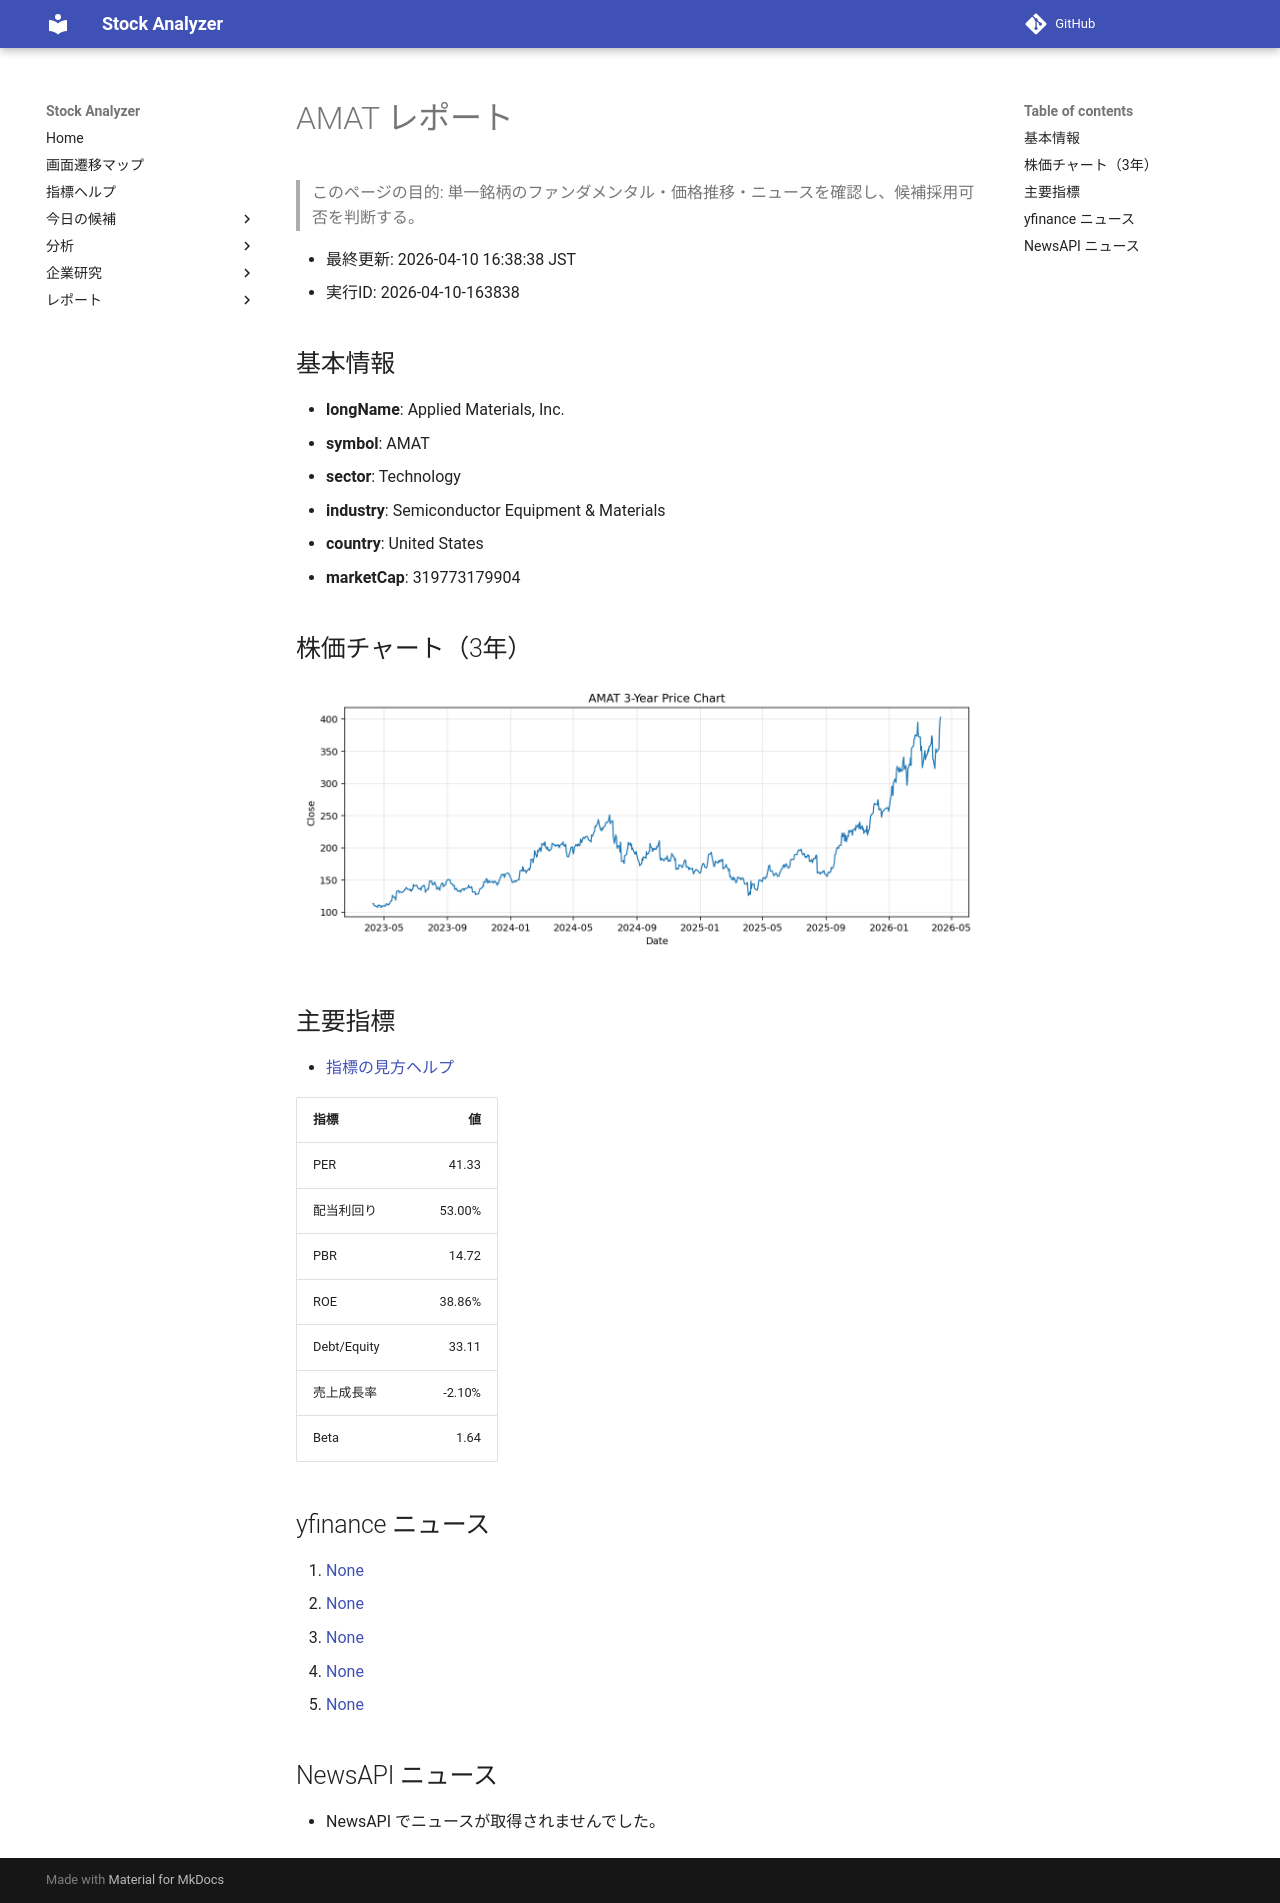

repository: Yumi-note/Making-APP · page: reports/2026-04-10/163838/AMAT/index.html · generator: mkdocs

# AMAT レポート

> このページの目的: 単一銘柄のファンダメンタル・価格推移・ニュースを確認し、候補採用可否を判断する。

- 最終更新: 2026-04-10 16:38:38 JST
- 実行ID: 2026-04-10-163838

## 基本情報

- **longName**: Applied Materials, Inc.
- **symbol**: AMAT
- **sector**: Technology
- **industry**: Semiconductor Equipment & Materials
- **country**: United States
- **marketCap**: 319773179904

## 株価チャート（3年）

![AMAT 3-year price chart](AMAT_3y.png)

## 主要指標

- [指標の見方ヘルプ](../../../../indicators.md)

| 指標 | 値 |
|---|---:|
| PER | 41.33 |
| 配当利回り | 53.00% |
| PBR | 14.72 |
| ROE | 38.86% |
| Debt/Equity | 33.11 |
| 売上成長率 | -2.10% |
| Beta | 1.64 |

## yfinance ニュース

1. [None](None)
2. [None](None)
3. [None](None)
4. [None](None)
5. [None](None)

## NewsAPI ニュース

- NewsAPI でニュースが取得されませんでした。
